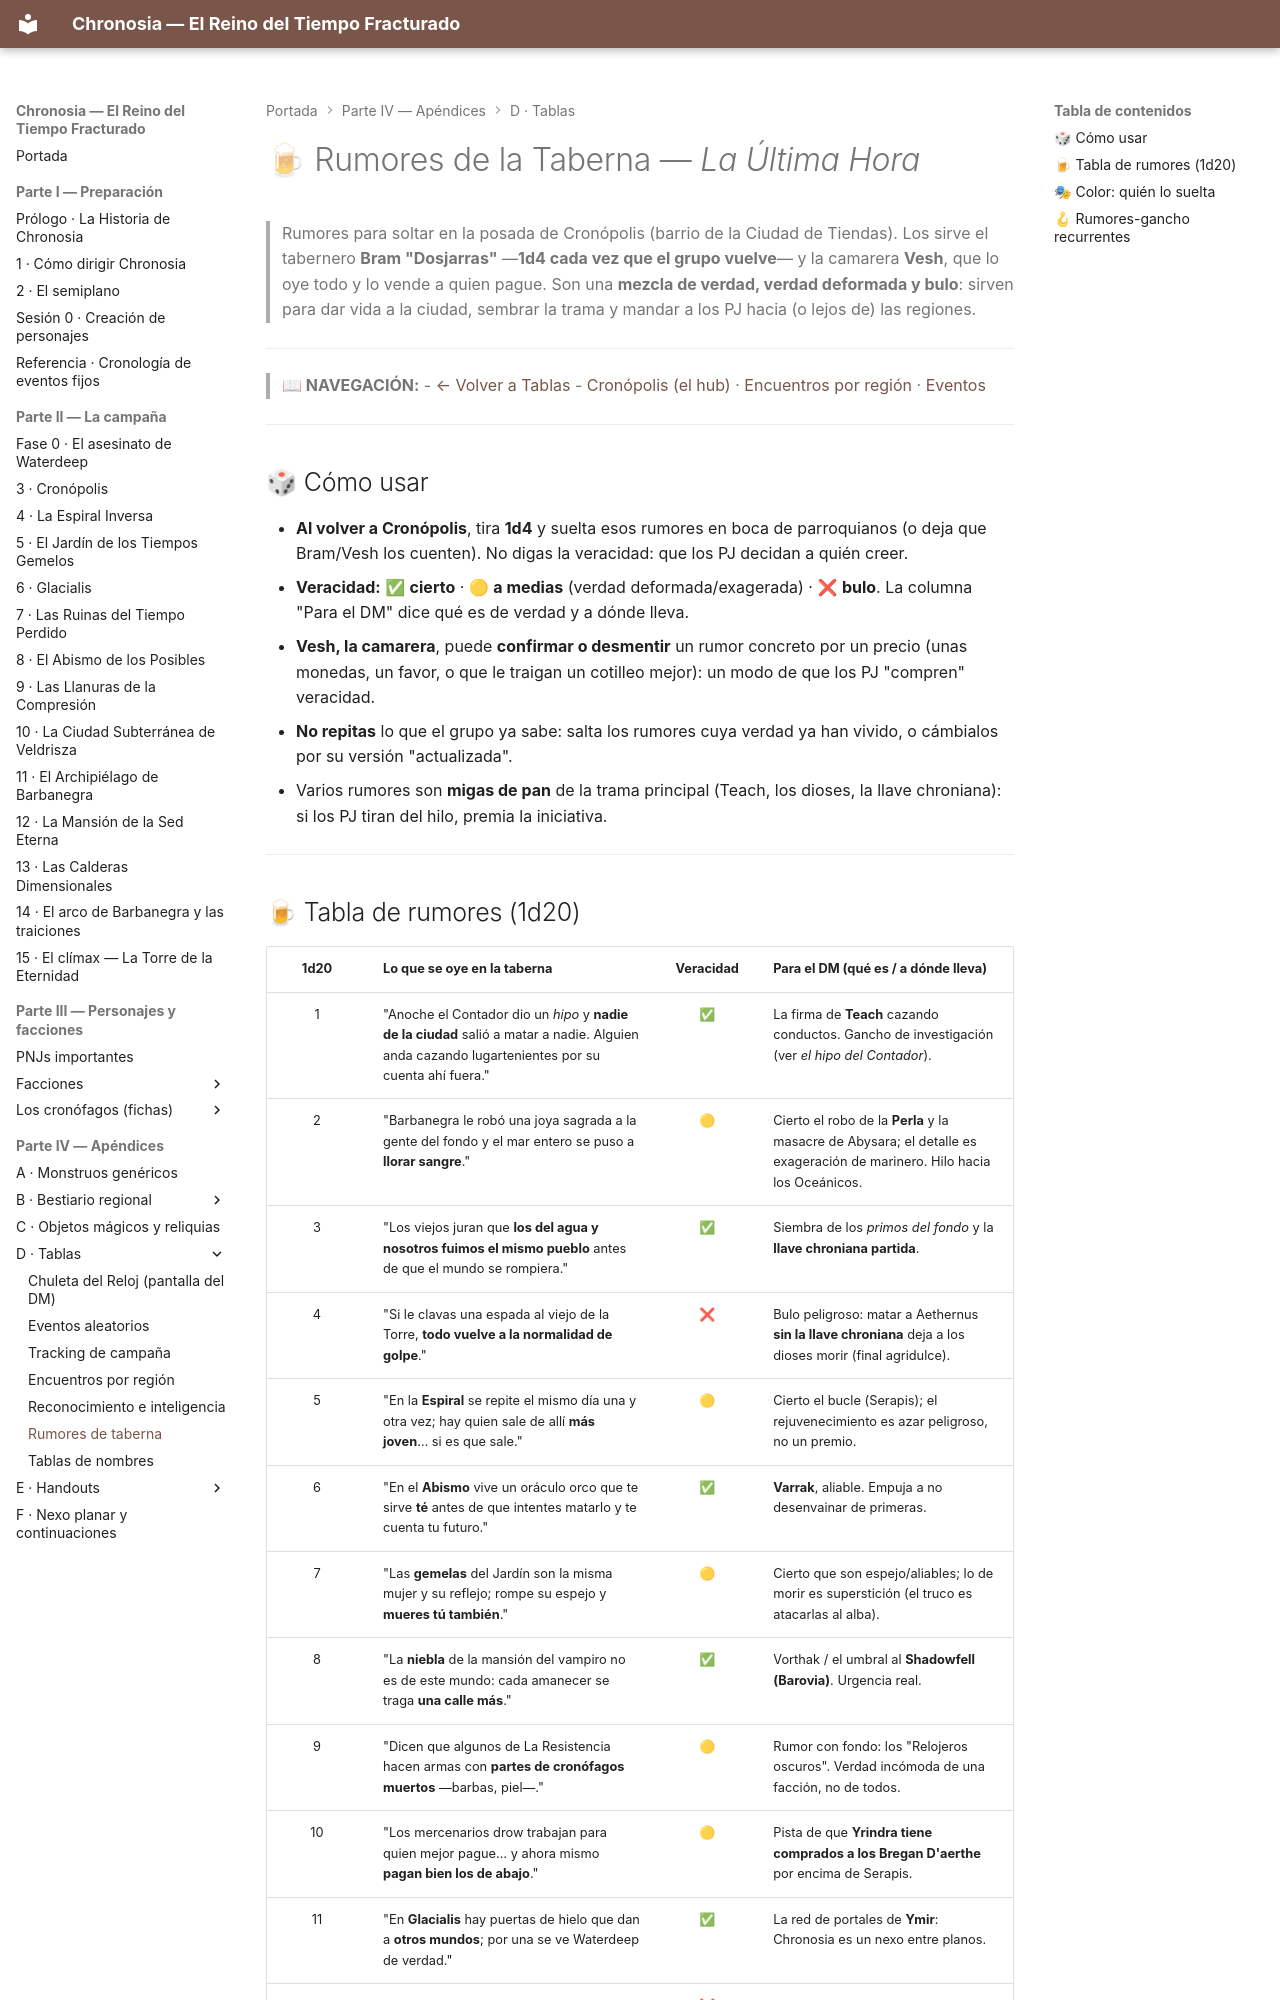

repository: asantolaria/dnd-campaign-chronosia · page: 06_Recursos/Tablas/24_Rumores_Taberna/index.html · generator: mkdocs

# 🍺 Rumores de la Taberna — *La Última Hora*

> Rumores para soltar en la posada de Cronópolis (barrio de la Ciudad de Tiendas). Los sirve el tabernero **Bram "Dosjarras"** —**1d4 cada vez que el grupo vuelve**— y la camarera **Vesh**, que lo oye todo y lo vende a quien pague. Son una **mezcla de verdad, verdad deformada y bulo**: sirven para dar vida a la ciudad, sembrar la trama y mandar a los PJ hacia (o lejos de) las regiones.

---

> **📖 NAVEGACIÓN:**
> - [← Volver a Tablas](./README.md)
> - [Cronópolis (el hub)](../../03_Cronopolis.md) · [Encuentros por región](./22_Encuentros_Aleatorios_por_Region.md) · [Eventos](./19_Tablas_Eventos.md)

---

## 🎲 Cómo usar

- **Al volver a Cronópolis**, tira **1d4** y suelta esos rumores en boca de parroquianos (o deja que Bram/Vesh los cuenten). No digas la veracidad: que los PJ decidan a quién creer.
- **Veracidad:** ✅ **cierto** · 🟡 **a medias** (verdad deformada/exagerada) · ❌ **bulo**. La columna "Para el DM" dice qué es de verdad y a dónde lleva.
- **Vesh, la camarera**, puede **confirmar o desmentir** un rumor concreto por un precio (unas monedas, un favor, o que le traigan un cotilleo mejor): un modo de que los PJ "compren" veracidad.
- **No repitas** lo que el grupo ya sabe: salta los rumores cuya verdad ya han vivido, o cámbialos por su versión "actualizada".
- Varios rumores son **migas de pan** de la trama principal (Teach, los dioses, la llave chroniana): si los PJ tiran del hilo, premia la iniciativa.

---
